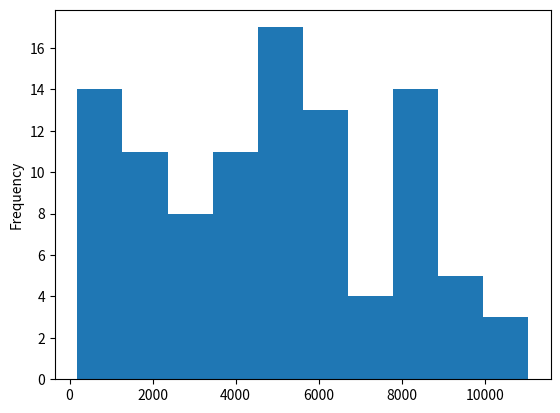

Python code for this plot:
import matplotlib.pyplot as plt
import numpy as np
import pandas as pd
import scipy.stats as stats


def main():
    # 이산분포
    print(stats.binom.pmf(2, n=5, p=0.1))
    print(stats.binom.cdf(2, n=5, p=0.1))
    binom_list= []
    for _ in range(10000):
        a = pd.Series(stats.binom.rvs(1, p=0.5, size=100))
        binom_list.append(a[a == 1].count())
    # pd.Series(binom_list).plot.hist()
    # plt.show()

    sample = stats.poisson.rvs(2, size=100)

    # pd.Series(sample).plot.hist()
    # plt.show()
    
    sample = stats.expon.rvs(scale=1/0.2, size=100)
    # pd.Series(sample).plot.hist()
    # plt.show()
    
    sample = stats.weibull_min.rvs(c=1.5, scale= 5000, size=100)
    pd.Series(sample).plot.hist()
    plt.show()

if __name__ == "__main__":
    main()
